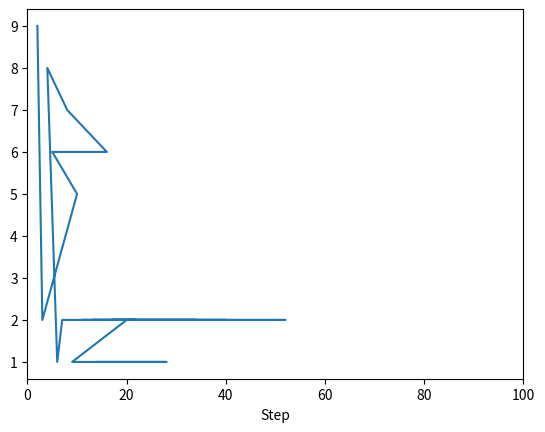

Reproduce this figure in Python.
# COLLATZ CONJECTURE

import pandas as pd
import matplotlib.pyplot as plt

def collatz(n):
    '''For any number n, return the pathway it takes to get to 1.'''
    pathway = []
    m = n
    while m != 1:
        pathway.append(m)
        if m % 2 == 0:
            m = m // 2
        else:
            m = m * 3 + 1
    return pathway

def steps(n):
    steps = len(collatz(n))
    return steps

def step_in_path_count(n):
    '''Count how many paths each step was a part of. Counts all all_paths
    from 2 to n.'''
    all_paths = []
    step_touch_count = {}
    for i in range(2, n + 1):
        path = collatz(i)
        all_paths.append(path)

    for path in all_paths:
        for step in path:
            if step in step_touch_count:
                step_touch_count[step] += 1
            else:
                step_touch_count[step] = 1
    return step_touch_count

step_touches = step_in_path_count(10)

s = pd.Series(step_touches, name = 'Step Touches')
s.index.name = 'Step'
s.reset_index()
s.plot(xlim = (0,100))
plt.show()
